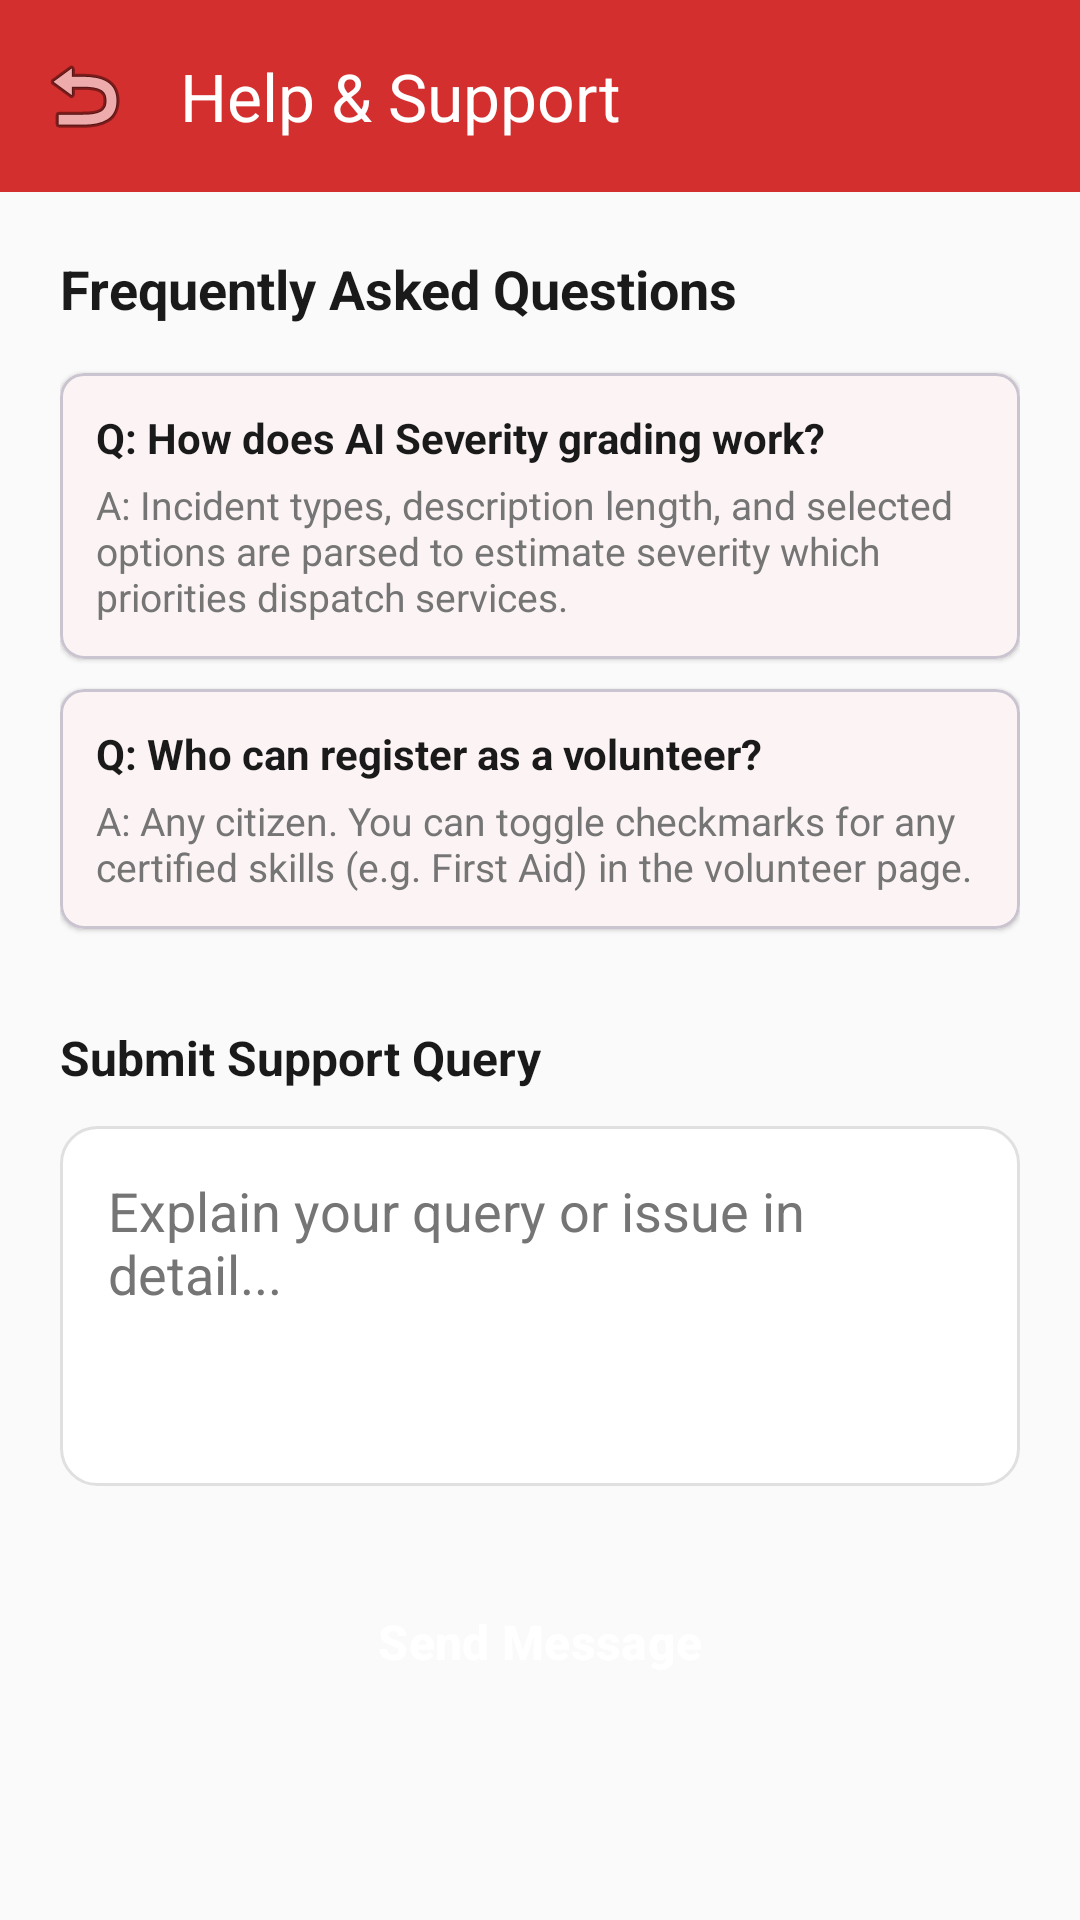

The Android layout XML behind this screen, and the referenced resources:
<!-- AndroidManifest.xml: activity theme Theme.CrisisSense.NoActionBar -->
<!-- res/layout/activity_help_support.xml -->
<?xml version="1.0" encoding="utf-8"?>
<ScrollView xmlns:android="http://schemas.android.com/apk/res/android"
    xmlns:app="http://schemas.android.com/apk/res-auto"
    android:layout_width="match_parent"
    android:layout_height="match_parent"
    android:background="@color/background"
    android:fillViewport="true">

    <LinearLayout
        android:layout_width="match_parent"
        android:layout_height="wrap_content"
        android:orientation="vertical">

        <androidx.appcompat.widget.Toolbar
            android:id="@+id/toolbar"
            android:layout_width="match_parent"
            android:layout_height="?attr/actionBarSize"
            android:background="@color/primary"
            app:title="@string/btn_support"
            app:titleTextColor="@color/white"
            app:navigationIcon="@android:drawable/ic_menu_revert"/>

        <LinearLayout
            android:layout_width="match_parent"
            android:layout_height="wrap_content"
            android:orientation="vertical"
            android:padding="20dp">

            <TextView
                android:layout_width="wrap_content"
                android:layout_height="wrap_content"
                android:text="Frequently Asked Questions"
                android:textColor="@color/onBackground"
                android:textSize="18sp"
                android:textStyle="bold" />

            
            <com.google.android.material.card.MaterialCardView
                android:layout_width="match_parent"
                android:layout_height="wrap_content"
                android:layout_marginTop="16dp"
                app:cardCornerRadius="8dp"
                app:cardElevation="1dp">
                <LinearLayout
                    android:layout_width="match_parent"
                    android:layout_height="wrap_content"
                    android:orientation="vertical"
                    android:padding="12dp">
                    <TextView
                        android:layout_width="wrap_content"
                        android:layout_height="wrap_content"
                        android:text="Q: How does AI Severity grading work?"
                        android:textColor="@color/onBackground"
                        android:textStyle="bold"
                        android:textSize="14sp"/>
                    <TextView
                        android:layout_width="wrap_content"
                        android:layout_height="wrap_content"
                        android:layout_marginTop="4dp"
                        android:text="A: Incident types, description length, and selected options are parsed to estimate severity which priorities dispatch services."
                        android:textColor="@color/medium_gray"
                        android:textSize="13sp"/>
                </LinearLayout>
            </com.google.android.material.card.MaterialCardView>

            <com.google.android.material.card.MaterialCardView
                android:layout_width="match_parent"
                android:layout_height="wrap_content"
                android:layout_marginTop="10dp"
                app:cardCornerRadius="8dp"
                app:cardElevation="1dp">
                <LinearLayout
                    android:layout_width="match_parent"
                    android:layout_height="wrap_content"
                    android:orientation="vertical"
                    android:padding="12dp">
                    <TextView
                        android:layout_width="wrap_content"
                        android:layout_height="wrap_content"
                        android:text="Q: Who can register as a volunteer?"
                        android:textColor="@color/onBackground"
                        android:textStyle="bold"
                        android:textSize="14sp"/>
                    <TextView
                        android:layout_width="wrap_content"
                        android:layout_height="wrap_content"
                        android:layout_marginTop="4dp"
                        android:text="A: Any citizen. You can toggle checkmarks for any certified skills (e.g. First Aid) in the volunteer page."
                        android:textColor="@color/medium_gray"
                        android:textSize="13sp"/>
                </LinearLayout>
            </com.google.android.material.card.MaterialCardView>

            
            <TextView
                android:layout_width="wrap_content"
                android:layout_height="wrap_content"
                android:layout_marginTop="32dp"
                android:text="Submit Support Query"
                android:textColor="@color/onBackground"
                android:textSize="16sp"
                android:textStyle="bold" />

            <EditText
                android:id="@+id/edit_support_message"
                android:layout_width="match_parent"
                android:layout_height="120dp"
                android:layout_marginTop="12dp"
                android:background="@drawable/edit_text_background"
                android:hint="Explain your query or issue in detail..."
                android:gravity="top|start"
                android:inputType="textMultiLine"
                android:padding="16dp"
                android:textColor="@color/onBackground"
                android:textColorHint="@color/medium_gray"/>

            <Button
                android:id="@+id/btn_send_support"
                android:layout_width="match_parent"
                android:layout_height="56dp"
                android:layout_marginTop="24dp"
                android:layout_marginBottom="24dp"
                android:background="@drawable/button_rounded_primary"
                android:text="Send Message"
                android:textColor="@color/white"
                android:textSize="16sp"
                android:textStyle="bold" />

        </LinearLayout>

    </LinearLayout>

</ScrollView>
<!-- resources referenced by this layout -->
<resources>
  <color name="background">#FAFAFA</color>
  <color name="medium_gray">#757575</color>
  <color name="onBackground">#1A1A1A</color>
  <color name="primary">#D32F2F</color>
  <color name="white">#FFFFFF</color>
  <!-- drawable edit_text_background (drawable) -->
  <?xml version="1.0" encoding="utf-8"?>
  <shape xmlns:android="http://schemas.android.com/apk/res/android">
      <solid android:color="@color/white" />
      <stroke
          android:width="1dp"
          android:color="@color/light_gray" />
      <corners android:radius="12dp" />
  </shape>
  <string name="btn_support">Help &amp; Support</string>
  <style name="Theme.CrisisSense.NoActionBar" parent="Theme.CrisisSense">
          <item name="windowActionBar">false</item>
          <item name="windowNoTitle">true</item>
      </style>
  <color name="light_gray">#E0E0E0</color>
  <style name="Theme.CrisisSense" parent="Theme.Material3.DayNight">
          
          <item name="colorPrimary">@color/primary</item>
          <item name="colorOnPrimary">@color/onPrimary</item>
          <item name="colorPrimaryContainer">@color/primaryContainer</item>
          <item name="colorOnPrimaryContainer">@color/onPrimaryContainer</item>
          
          
          <item name="colorSecondary">@color/secondary</item>
          <item name="colorOnSecondary">@color/onSecondary</item>
          <item name="colorSecondaryContainer">@color/secondaryContainer</item>
          <item name="colorOnSecondaryContainer">@color/onSecondaryContainer</item>
          
          
          <item name="android:windowBackground">@color/background</item>
          <item name="colorSurface">@color/surface</item>
          <item name="colorOnSurface">@color/onSurface</item>
          <item name="colorSurfaceVariant">@color/surfaceVariant</item>
          <item name="colorOnSurfaceVariant">@color/onSurfaceVariant</item>
      </style>
  <color name="onPrimary">#FFFFFF</color>
  <color name="primaryContainer">#FFCDD2</color>
  <color name="onPrimaryContainer">#3D0000</color>
  <color name="secondary">#1976D2</color>
  <color name="onSecondary">#FFFFFF</color>
  <color name="secondaryContainer">#BBDEFB</color>
  <color name="onSecondaryContainer">#001D3D</color>
  <color name="surface">#FFFFFF</color>
  <color name="onSurface">#1A1A1A</color>
  <color name="surfaceVariant">#F5F5F5</color>
  <color name="onSurfaceVariant">#424242</color>
</resources>
